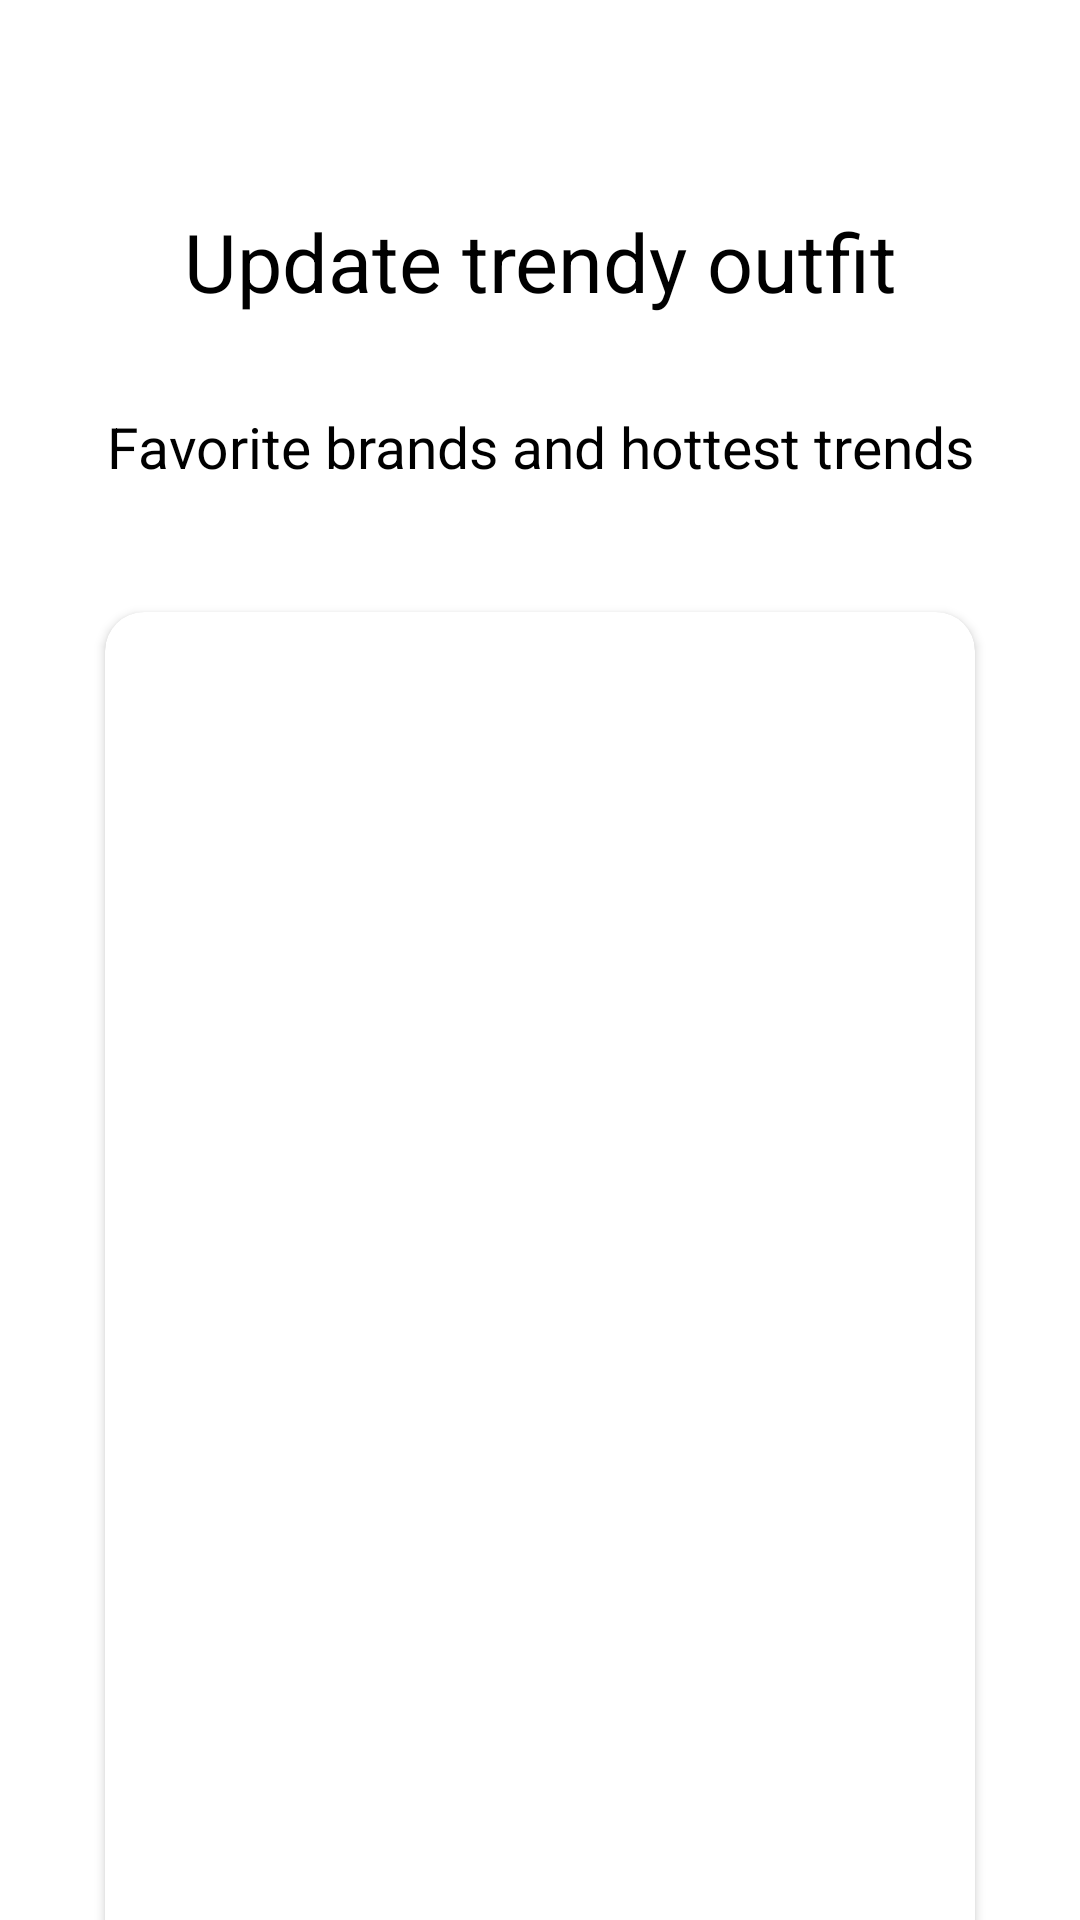

The Android layout XML behind this screen, and the referenced resources:
<!-- AndroidManifest.xml: application theme Theme.ECommerceApps -->
<!-- res/layout/fragment_second_v_p.xml -->
<?xml version="1.0" encoding="utf-8"?>
<LinearLayout xmlns:android="http://schemas.android.com/apk/res/android"
    xmlns:tools="http://schemas.android.com/tools"
    android:layout_width="match_parent"
    android:layout_height="match_parent"
    android:orientation="vertical"
    xmlns:app="http://schemas.android.com/apk/res-auto"
    tools:context=".ui.screens.onboarding.SecondVP">

    <TextView
        android:id="@+id/introTitleText"
        android:layout_width="340dp"
        android:layout_height="46dp"
        android:layout_gravity="center_horizontal"
        android:layout_marginTop="64dp"
        android:gravity="center"
        android:textColor="@color/black"
        android:text="@string/update_trendy_outfit"
        android:textSize="27sp" />

    <TextView
        android:id="@+id/introDescText"
        android:layout_width="340dp"
        android:layout_height="46dp"
        android:layout_gravity="center_horizontal"
        android:layout_marginTop="16dp"
        android:gravity="center"
        android:textColor="@color/black"
        android:text="@string/favorite_brands_and_hottest_trends"
        android:textSize="19sp" />

    <androidx.cardview.widget.CardView
        android:id="@+id/introFirstVP"
        android:layout_width="290dp"
        android:layout_height="490dp"
        android:layout_marginTop="32dp"
        android:background="@color/intro_card_color"
        android:elevation="36dp"
        android:layout_gravity="center_horizontal"
        app:cardCornerRadius="13dp">

        <ImageView
            android:id="@+id/introSecondVPImage"
            android:layout_width="289dp"
            android:layout_height="465dp"
            android:layout_gravity="center"
            android:src="@drawable/vp2"/>

    </androidx.cardview.widget.CardView>

</LinearLayout>
<!-- resources referenced by this layout -->
<resources>
  <color name="black">#FF000000</color>
  <color name="intro_card_color">#E7E8E9</color>
  <string name="favorite_brands_and_hottest_trends">Favorite brands and hottest trends</string>
  <string name="update_trendy_outfit">Update trendy outfit</string>
  <style name="Theme.ECommerceApps" parent="Base.Theme.ECommerceApps" />
  <style name="Base.Theme.ECommerceApps" parent="Theme.MaterialComponents.DayNight.NoActionBar">
          <item name="colorPrimary">@android:color/white</item> 
          <item name="colorPrimaryDark">@android:color/white</item>
          <item name="colorAccent">@android:color/white</item>
      </style>
</resources>
